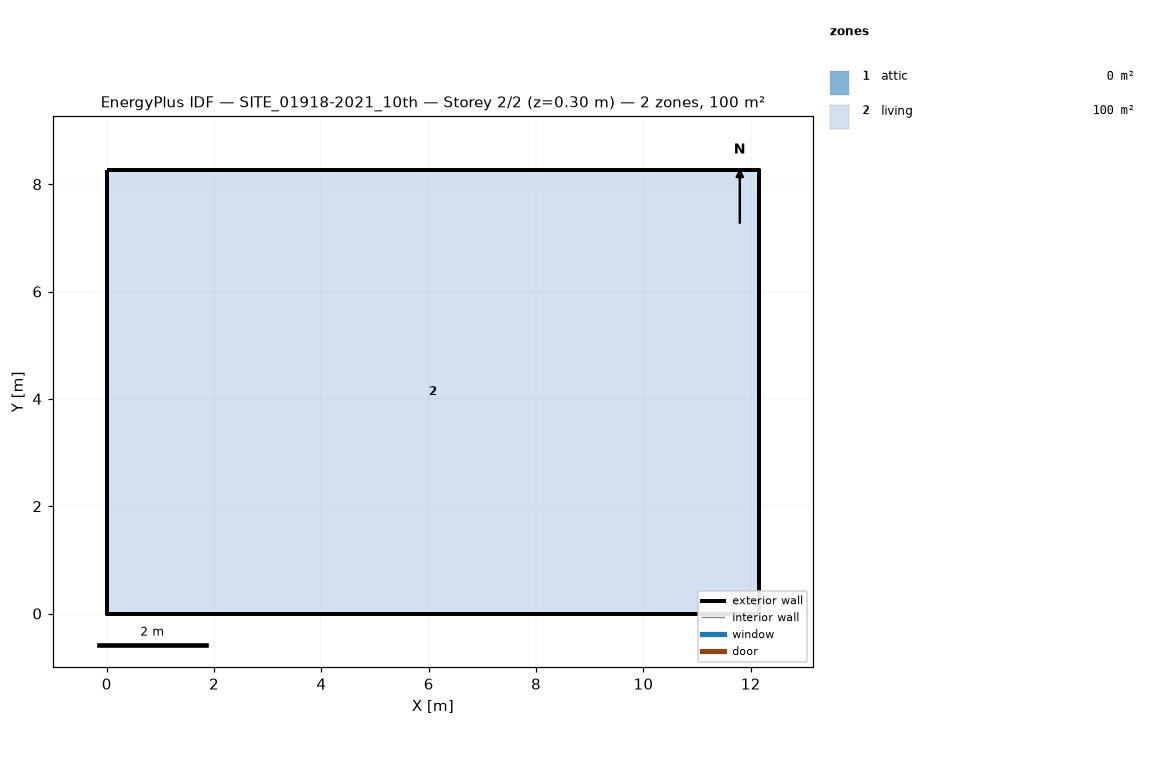
=== STOREY PLAN SPEC (per zone: floor XY polygon, exterior-wall plan segments, windows/doors) ===
zone 1: attic  (0.0 m²)
  exterior wall: (12.16, 0.00) – (12.16, 8.26) – (12.16, 4.13)  [12.4 m]
  exterior wall: (0.00, 8.26) – (0.00, 0.00) – (0.00, 4.13)  [12.4 m]
zone 2: living  (100.4 m²)
  floor: (0.00, 0.00) (0.00, 8.26) (12.16, 8.26) (12.16, 0.00)
  exterior wall: (0.00, 0.00) – (12.16, 0.00)  [12.2 m]
  exterior wall: (12.16, 0.00) – (12.16, 8.26)  [8.3 m]
  exterior wall: (12.16, 8.26) – (0.00, 8.26)  [12.2 m]
  exterior wall: (0.00, 8.26) – (0.00, 0.00)  [8.3 m]

=== DERIVED (storey summary) ===
Building: SITE_01918-2021_10th
Storey: 2 of 2  (floor level z = 0.30 m)
Storey gross floor area: 100.4 m²
Zones on this storey: 2
  - attic: floor 0.0 m²; exterior wall 24.8 m (11.4 m²); WWR 0.0%
  - living: floor 100.4 m²; exterior wall 40.8 m (97.5 m²); WWR 0.0%
Zone adjacency: (none detected)